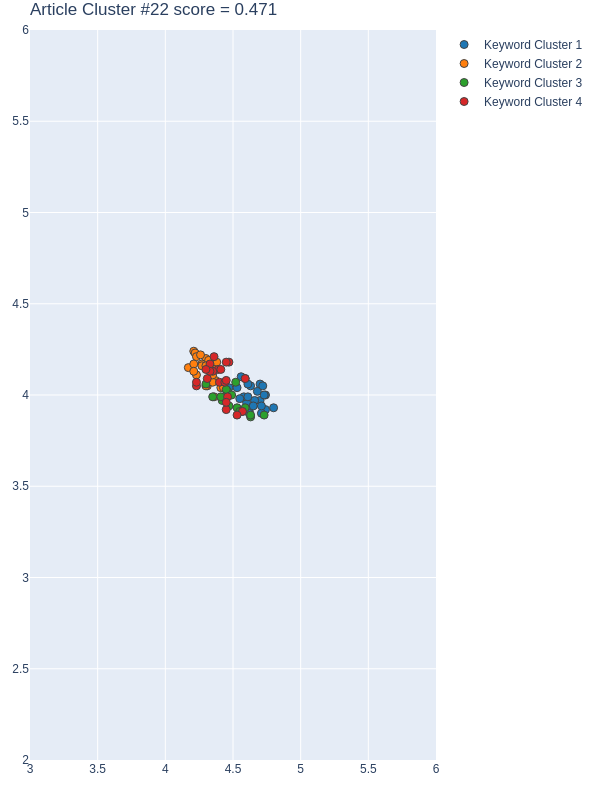

The table this chart was drawn from, first rows:
Group, score, NumPhrases, Key-phrases, NumDocs, DocIds, dimension, min_samples, min_cluster_size, x, y
1, 0.876, 25, ['adaptive variational mode decompositio…, 16, [5, 14, 17, 26, 41, 50, 82, 94, 105, 142…, 45, 5, 16, [4.6999998093, 4.5599999428, 4.630000114…, [4.0599999428, 4.0999999046, 4.050000190…
2, 0.8409, 23, ['Accurate air quality prediction', 'air…, 18, [5, 14, 17, 26, 41, 50, 82, 94, 105, 142…, 45, 5, 16, [4.2100000381000005, 4.2199997902, 4.409…, [4.2399997711, 4.2300000191, 4.039999961…
3, 0.3755, 16, ['African city', 'big data', 'dense hete…, 13, [5, 17, 26, 41, 50, 82, 229, 238, 292, 2…, 45, 5, 16, [4.4600000381000005, 4.6300001144, 4.420…, [4.0199999809, 3.8800001144, 3.970000028…
4, -0.2071, 21, ['5 and CO concentration data', '5 conce…, 14, [5, 14, 17, 26, 41, 50, 82, 94, 105, 142…, 45, 5, 16, [4.3600001335, 4.4600000381000005, 4.389…, [4.2100000381000005, 3.9900000095, 4.139…
